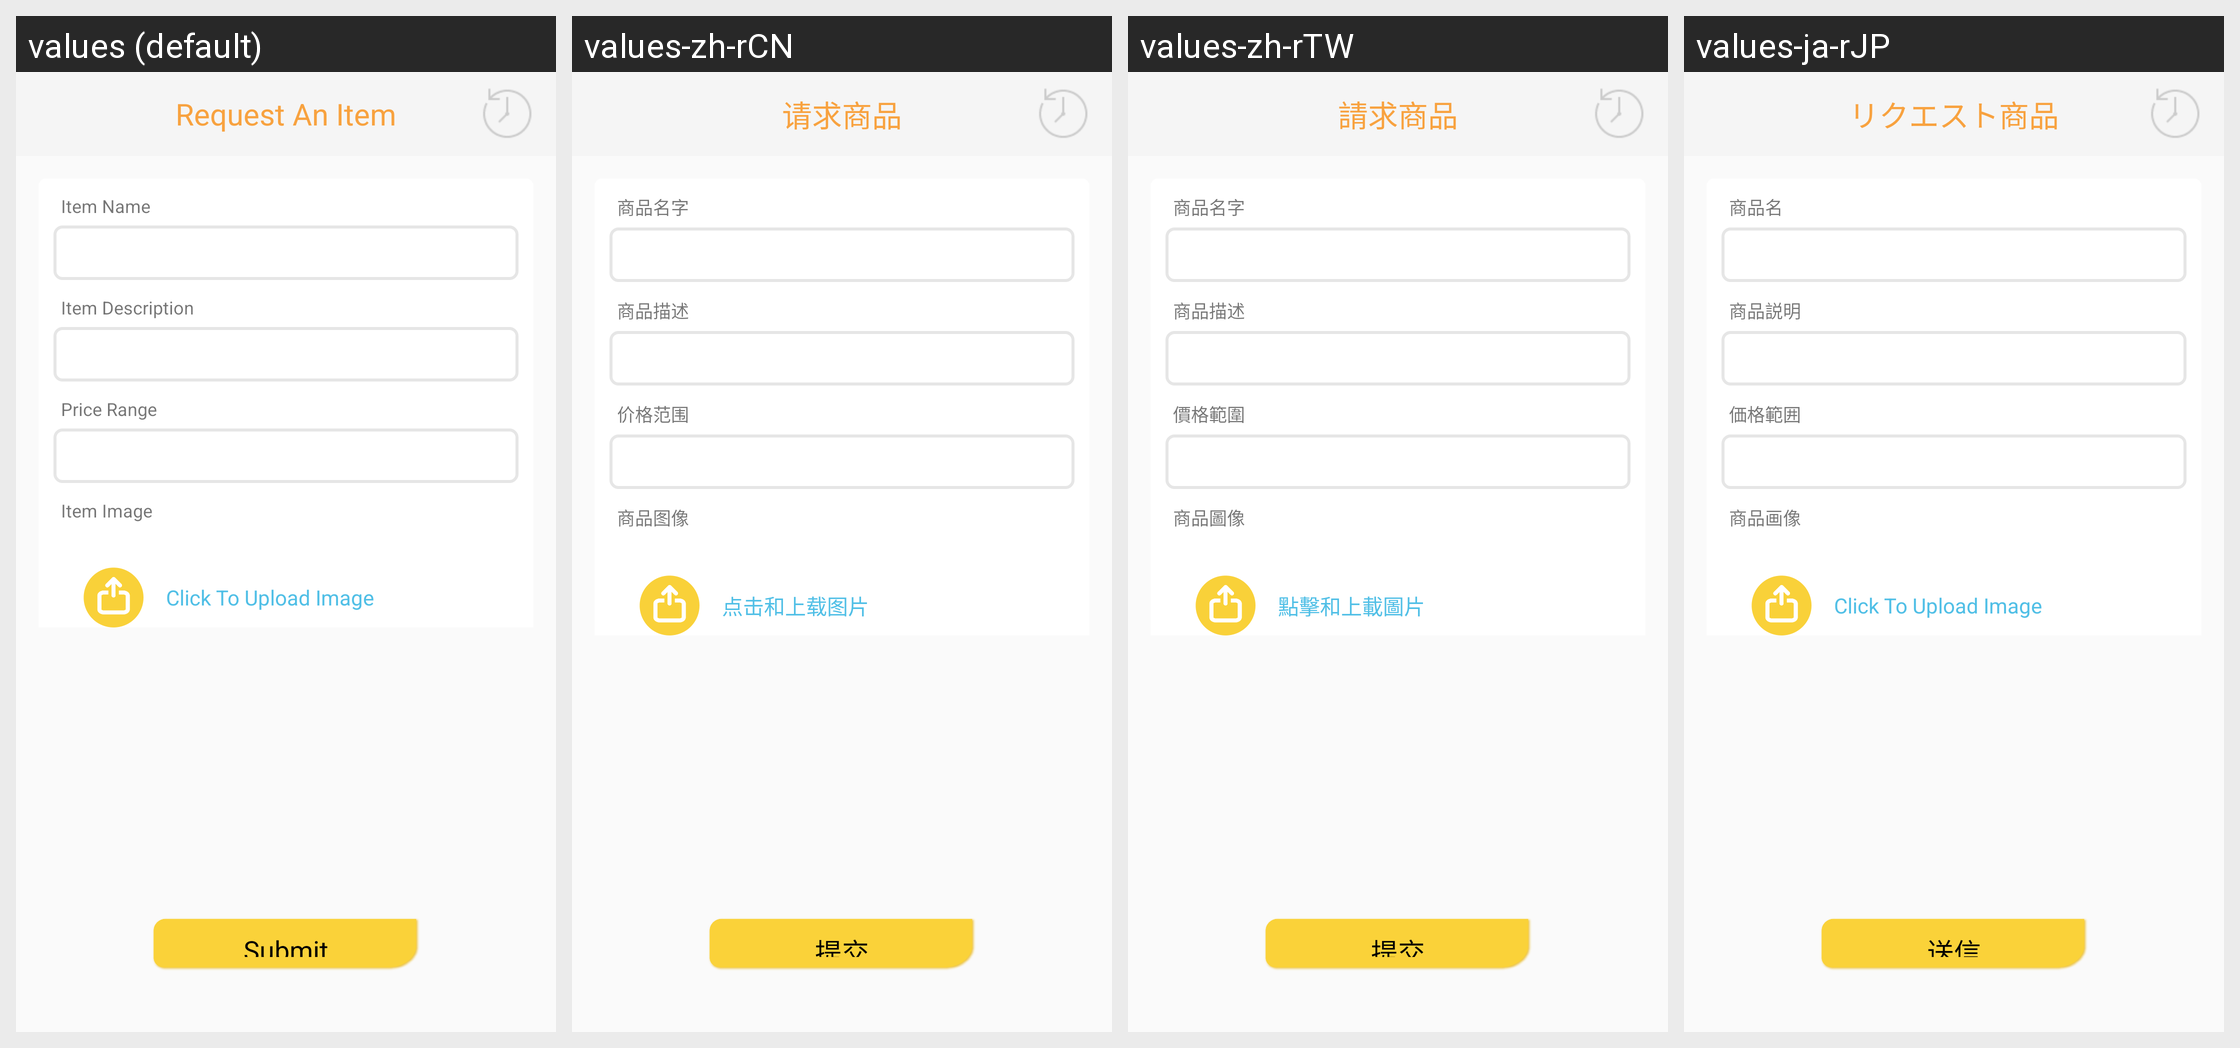

Locale-by-locale string values for the Android screen shown in this grid:
Android screen res/layout/activity_request_an_item.xml rendered under 4 locales, left to right: values (default), values-zh-rCN, values-zh-rTW, values-ja-rJP. Device: Nexus 5 (rendered at 1080×1920; each locale shown at half size, 540×960, under a caption strip naming it); theme NoactionBar.
Strings drawn on this screen, with the default value and each locale's value (text and hints the layout hard-codes, and strings that could not be matched under every locale, appear in the picture but are not listed):

request_an_item
  values: Request An Item
  values-zh-rCN: 请求商品
  values-zh-rTW: 請求商品
  values-ja-rJP: リクエスト商品

item_name
  values: Item Name
  values-zh-rCN: 商品名字
  values-zh-rTW: 商品名字
  values-ja-rJP: 商品名

item_description
  values: Item Description
  values-zh-rCN: 商品描述
  values-zh-rTW: 商品描述
  values-ja-rJP: 商品説明

price_range
  values: Price Range
  values-zh-rCN: 价格范围
  values-zh-rTW: 價格範圍
  values-ja-rJP: 価格範囲

item_image
  values: Item Image
  values-zh-rCN: 商品图像
  values-zh-rTW: 商品圖像
  values-ja-rJP: 商品画像

request_click_to_upload
  values: Click To Upload Image
  values-zh-rCN: 点击和上载图片
  values-zh-rTW: 點擊和上載圖片
  values-ja-rJP: Click To Upload Image  [not translated; the default value is used]

submit
  values: Submit
  values-zh-rCN: 提交
  values-zh-rTW: 提交
  values-ja-rJP: 送信
